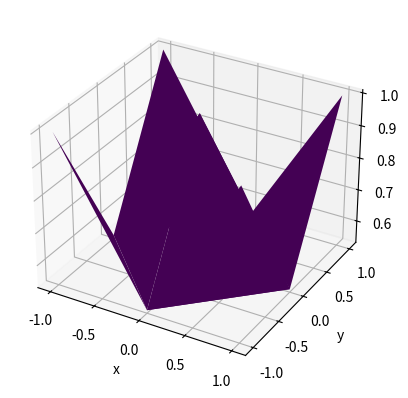

Source code (Python):
import matplotlib.pyplot as plt
import numpy as np

x = np.arange(-1, 2, 1)
y = np.arange(-1, 2, 1)

X, Y = np.meshgrid(x, y)

Z = np.cos(np.abs(X) - np.abs(Y))

fig = plt.figure()
ax = fig.add_subplot(111, projection='3d')

ax.plot_trisurf(X.flatten(), Y.flatten(), Z.flatten(), cmap='viridis')

ax.set_xlabel('x')
ax.set_ylabel('y')
ax.set_zlabel('z')

plt.show()
